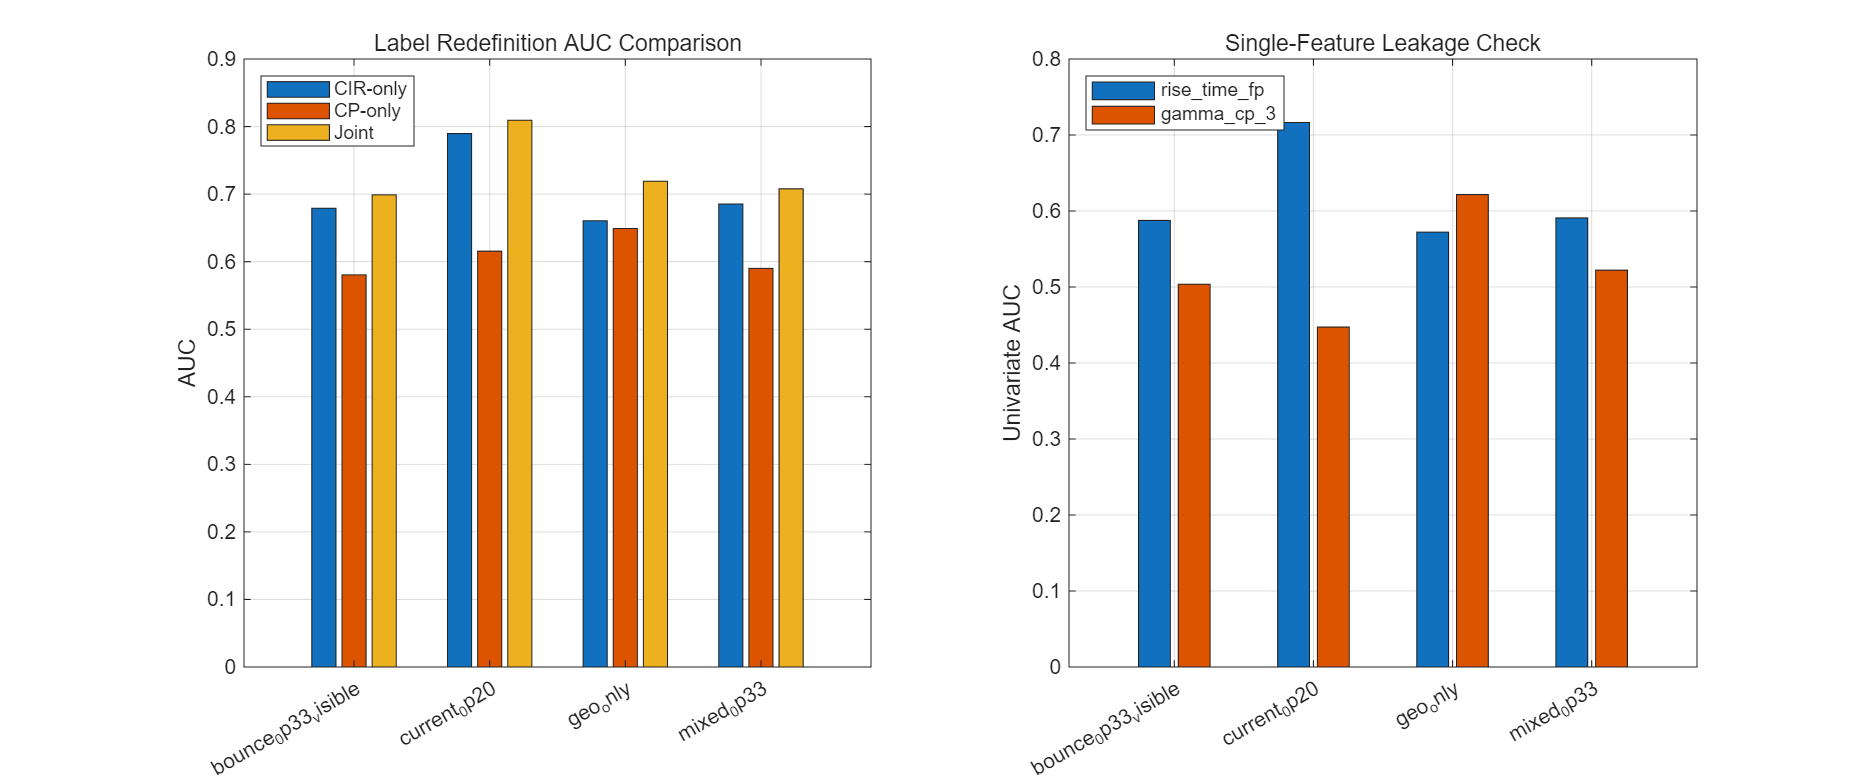

Source data for this figure (header and first rows):
label_name, label_display, n, n_neg, n_pos, auc_cir, auc_cp, auc_joint, delta_auc, auc_rise_time_fp, auc_gamma_cp_3
current_0p20, Current ratio >= 0.20, 900, 79, 821, 0.7896, 0.6155, 0.8093, 0.0197, 0.7165, 0.4473
geo_only, Geo only (has_los_path == 0), 900, 833, 67, 0.6605, 0.6491, 0.719, 0.05845, 0.5722, 0.6216
bounce_0p33_visible, Bounce only (visible LoS, ratio >= 0.33), 833, 463, 370, 0.6791, 0.5805, 0.6989, 0.01979, 0.5876, 0.5037
mixed_0p33, Mixed geo OR bounce@0.33, 900, 463, 437, 0.6853, 0.59, 0.7079, 0.02253, 0.5909, 0.5221
